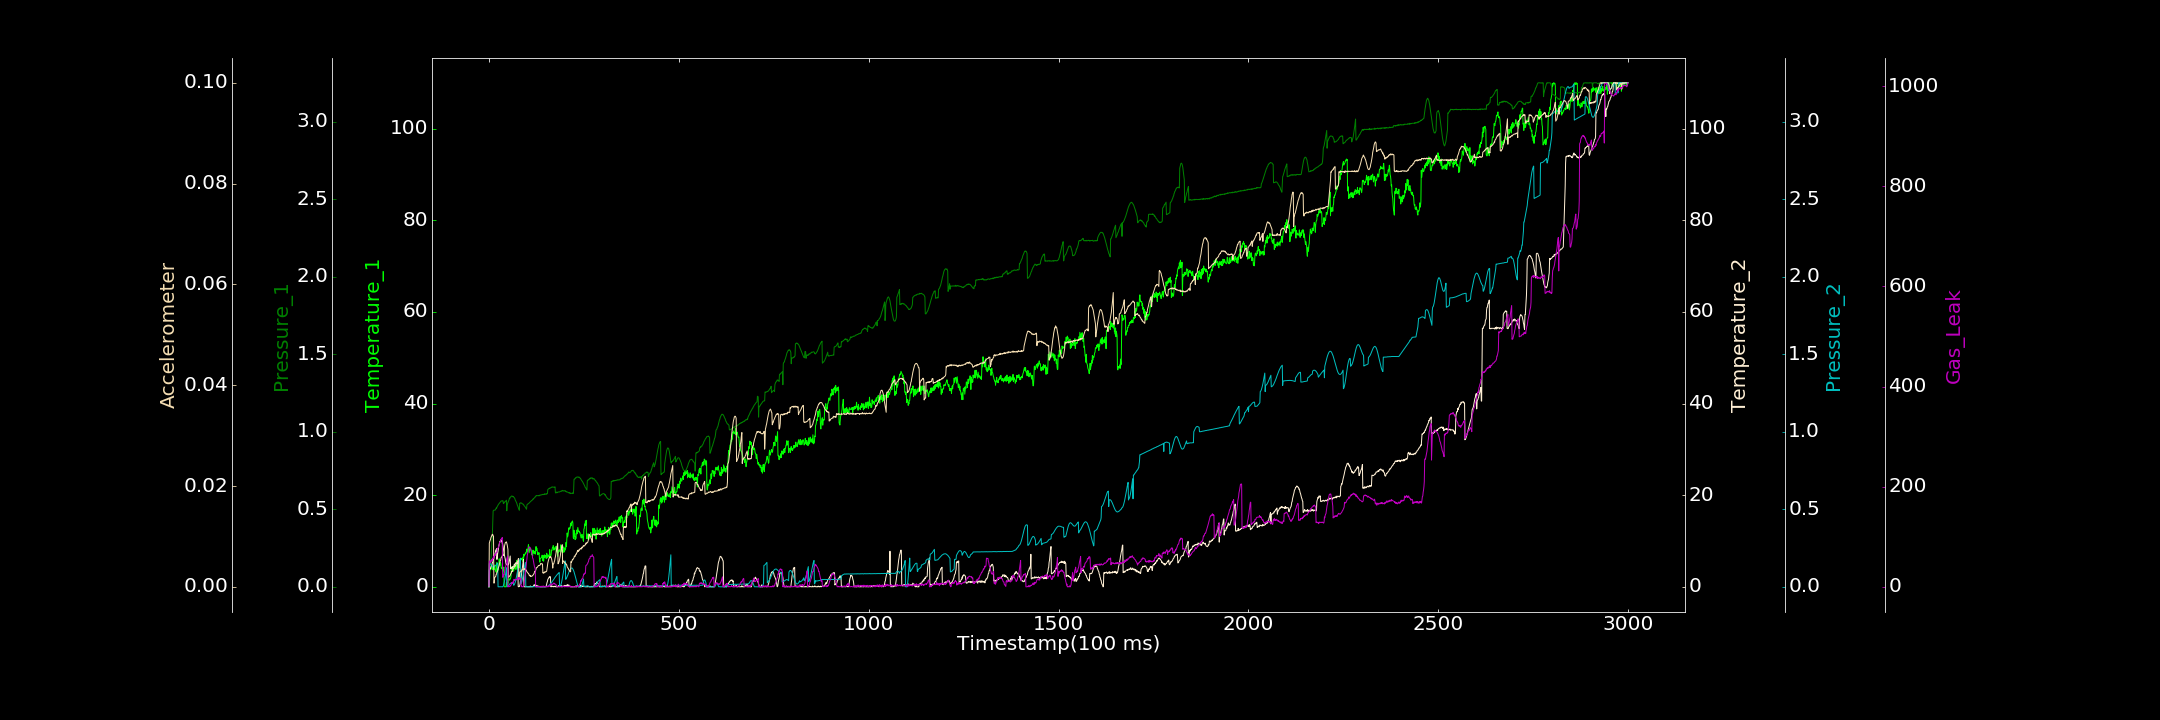

The file beside this chart, header and first rows:
0.000000000, 0.000000000, 0.000252416, 0.000000000, 0.000148621, 0.000008683, 0.962659879
1, 3.827, 0.0002527, 3.584, 0.1492, 0.008666, 50.86
2, 3.502, 0.0417, 3.857, 0.1495, 0.00896, 51.67
3, 3.523, 0.08251, 3.811, 0.1494, 0.009235, 51.46
4, 4.203, 0.1235, 3.992, 0.1471, 0.009312, 48.58
5, 3.806, 0.1656, 4.291, 0.1457, 0.00972, 50.9
6, 4.08, 0.2092, 4.441, 0.144, 0.009908, 53.3
7, 4.144, 0.2482, 4.725, 0.1411, 0.01015, 51.34
8, 4.293, 0.2902, 4.76, 0.1391, 0.01026, 54.8
9, 4.283, 0.3328, 5.287, 0.1351, 0.01043, 52.82
10, 3.716, 0.415, 5.345, 0.1316, 0.01038, 56.98
11, 4.426, 0.4893, 5.682, 0.1285, 0.0101, 56.16
12, 4.357, 0.4912, 5.988, 0.125, 0.01007, 60.69
13, 4.3, 0.4947, 6.342, 0.1274, 0.0007301, 57.47
14, 3.788, 0.4949, 6.68, 0.1292, 0.0007758, 60.95
15, 4.753, 0.494, 6.945, 0.13, 0.001862, 64.3
16, 3.94, 0.4939, 7.201, 0.1328, 0.001895, 62.37
17, 3.547, 0.498, 7.541, 0.1346, 0.002036, 64.79
18, 3.557, 0.5013, 8.019, 0.1379, 0.002079, 66.55
19, 3.2, 0.5088, 8.065, 0.1416, 0.002466, 68.47
20, 5.251, 0.506, 8.314, 0.1446, 0.002515, 67.88
21, 3.887, 0.5137, 5.977, 0.1485, 0.00293, 68.56
22, 3.136, 0.5185, 6.67, 0.1519, 0.002996, 76.43
23, 4.056, 0.5222, 7.284, 0.1542, 0.003203, 76.26
24, 3.638, 0.5278, 7.759, 0.000000000, 0.003579, 78.35
25, 4.312, 0.5316, 8.444, 0.0001001, 0.003785, 78.7
26, 4.529, 0.5345, 8.963, 0.0006194, 0.004044, 81.89
27, 6.113, 0.5368, 9.307, 0.000000000, 0.004346, 83.56
28, 5.229, 0.5412, 9.574, 0.000000000, 0.004663, 88.65
29, 4.718, 0.5429, 9.936, 0.0002396, 0.004921, 89.16
30, 5.284, 0.5469, 9.907, 0.000000000, 0.005196, 89.13
31, 5.121, 0.5504, 10.23, 0.000000000, 0.005346, 94.43
32, 4.285, 0.5533, 10.19, 0.0003068, 0.005782, 94.8
33, 3.997, 0.5533, 9.949, 0.000000000, 0.005839, 95.93
34, 4.219, 0.5543, 9.972, 0.000000000, 0.005997, 95.8
35, 3.958, 0.5558, 9.467, 0.000000000, 0.006165, 98.52
36, 3.538, 0.5545, 9.417, 0.000000000, 0.006202, 18.94
37, 3.445, 0.5548, 8.866, 0.002785, 0.006411, 19.29
38, 3.711, 0.5364, 8.351, 0.007346, 0.006231, 21.05
39, 4.301, 0.54, 7.878, 0.015, 0.006514, 24.51
40, 0.02882, 0.5405, 7.36, 0.02466, 0.006525, 24.23
41, 0.000000000, 0.5472, 6.796, 0.03629, 0.008098, 29.51
42, 0.01731, 0.5474, 6.433, 0.0498, 0.008438, 34.34
43, 0.000000000, 0.5493, 6.051, 0.06579, 0.008725, 39.37
44, 0.000000000, 0.5528, 5.289, 0.08366, 0.008842, 40.04
45, 0.000000000, 0.554, 4.972, 0.1027, 0.008851, 45.53
46, 0.9754, 0.5585, 5.004, 0.1227, 0.008925, 52.28
47, 0.3836, 0.4905, 4.859, 0.0006779, 0.008629, 56.09
48, 0.3046, 0.5289, 4.75, 0.0005001, 0.008352, 58.23
49, 1.635, 0.5351, 4.596, 0.002701, 0.007876, 61.6
50, 0.7443, 0.5437, 5, 0.005708, 0.007417, 0.000000000
51, 1.877, 0.5493, 4.873, 0.008364, 0.0019, 0.000000000
52, 2.056, 0.556, 4.979, 0.0109, 0.00201, 2.266
53, 1.667, 0.5615, 5.387, 0.01438, 0.002021, 0.000000000
54, 1.44, 0.5718, 5.79, 0.01682, 0.002157, 0.8544
55, 1.63, 0.57, 6.207, 0.01952, 0.002139, 0.7629
56, 1.662, 0.5762, 6.721, 0.02126, 0.002289, 2.374
57, 1.882, 0.58, 3.958, 0.02322, 0.002494, 1.742
58, 2.227, 0.58, 3.956, 0.02451, 0.002712, 3.298
59, 4.058, 0.585, 4.083, 0.02563, 0.002733, 5.172
60, 3.925, 0.5857, 4.071, 0.02675, 0.003095, 8.331
... 2,939 more rows
